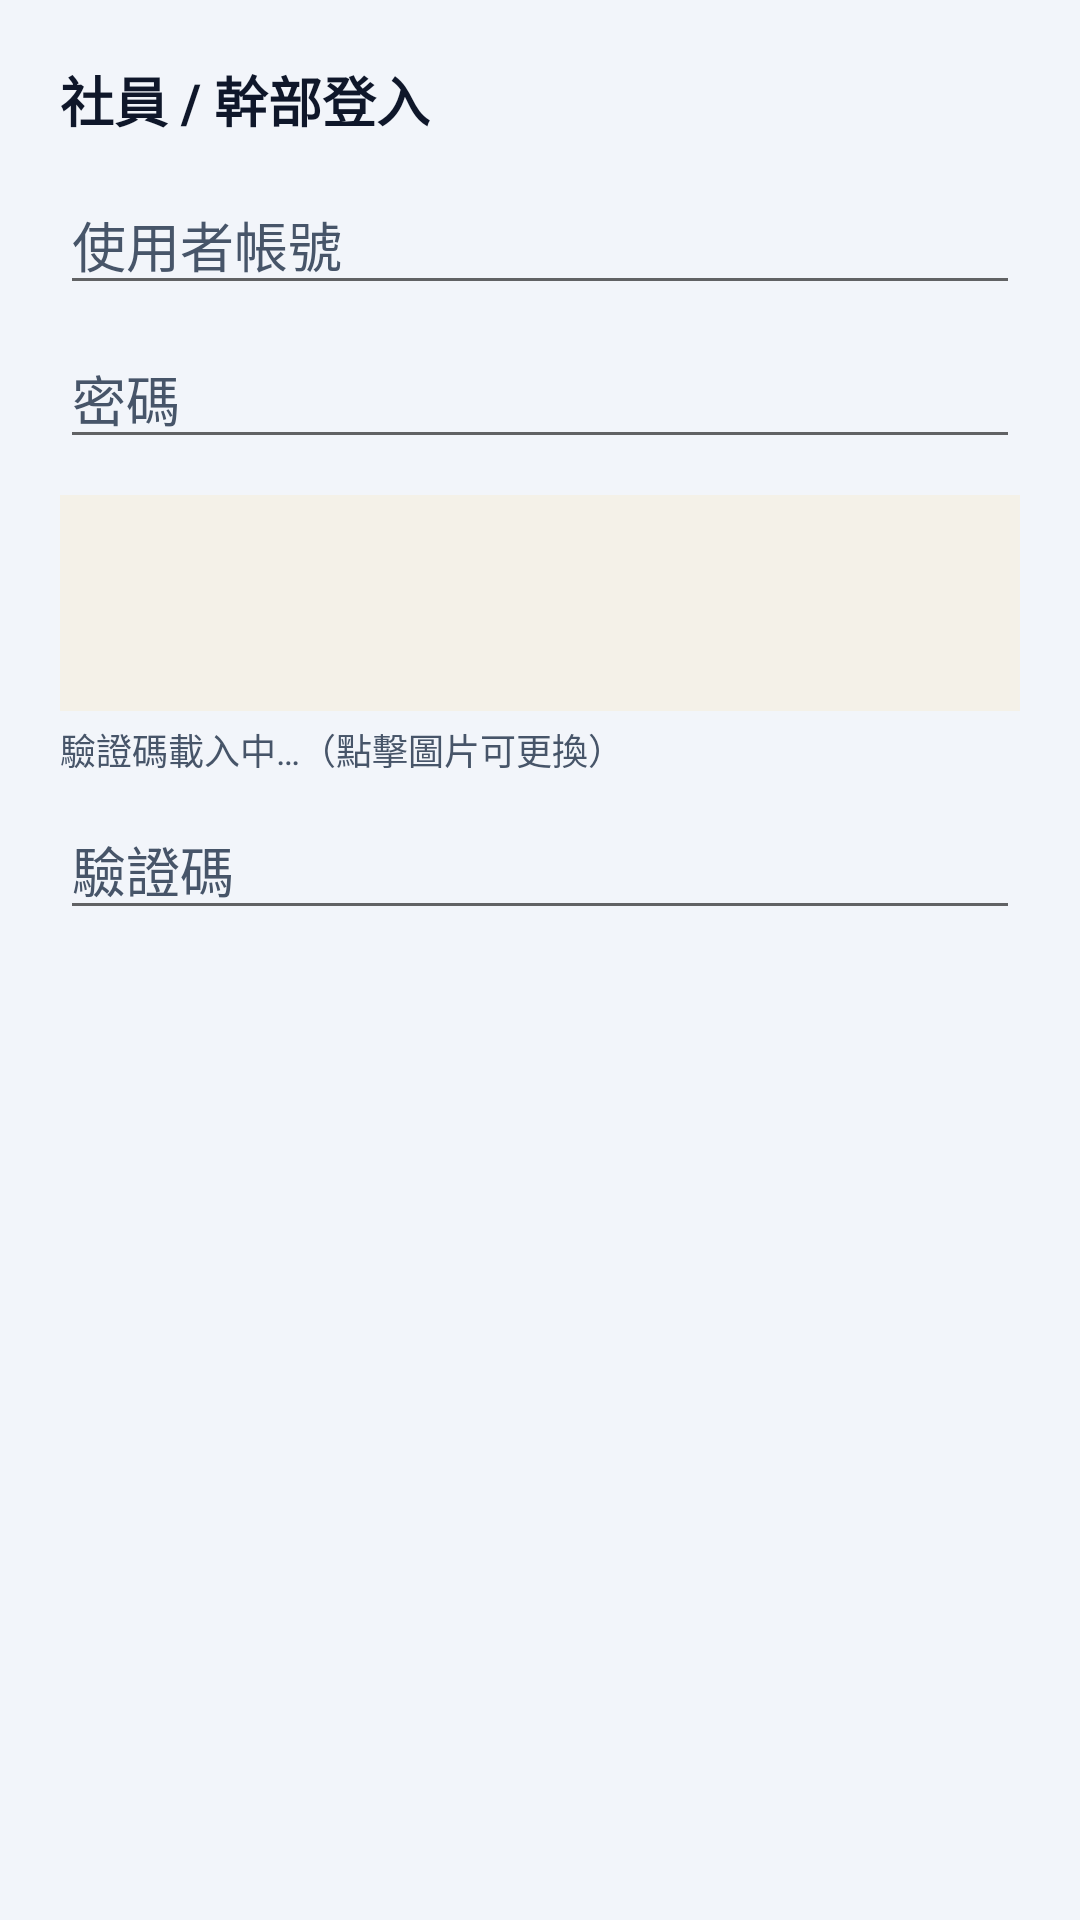

This screen was rendered from an Android layout file. Write that file and the resources it references.
<!-- AndroidManifest.xml: application theme AppTheme -->
<!-- res/layout/dialog_login.xml -->
<?xml version="1.0" encoding="utf-8"?>
<LinearLayout
    xmlns:android="http://schemas.android.com/apk/res/android"
    android:layout_width="match_parent"
    android:layout_height="wrap_content"
    android:orientation="vertical"
    android:padding="20dp">

    <TextView
        android:layout_width="wrap_content"
        android:layout_height="wrap_content"
        android:text="社員 / 幹部登入"
        android:textColor="@color/text_light"
        android:textSize="18sp"
        android:textStyle="bold" />

    <EditText
        android:id="@+id/et_login_username"
        android:layout_width="match_parent"
        android:layout_height="wrap_content"
        android:layout_marginTop="12dp"
        android:hint="使用者帳號"
        android:textColor="@color/text_light"
        android:textColorHint="@color/text_secondary" />

    <EditText
        android:id="@+id/et_login_password"
        android:layout_width="match_parent"
        android:layout_height="wrap_content"
        android:layout_marginTop="8dp"
        android:hint="密碼"
        android:inputType="textPassword"
        android:textColor="@color/text_light"
        android:textColorHint="@color/text_secondary" />

    <ImageView
        android:id="@+id/iv_login_captcha"
        android:layout_width="match_parent"
        android:layout_height="72dp"
        android:layout_marginTop="12dp"
        android:adjustViewBounds="true"
        android:background="#f4f1e8"
        android:contentDescription="驗證碼圖片（點擊更換）"
        android:scaleType="fitCenter" />

    <TextView
        android:id="@+id/tv_login_captcha_hint"
        android:layout_width="match_parent"
        android:layout_height="wrap_content"
        android:layout_marginTop="4dp"
        android:text="驗證碼載入中…（點擊圖片可更換）"
        android:textColor="@color/text_secondary"
        android:textSize="12sp" />

    <EditText
        android:id="@+id/et_login_captcha"
        android:layout_width="match_parent"
        android:layout_height="wrap_content"
        android:layout_marginTop="8dp"
        android:hint="驗證碼"
        android:inputType="textCapCharacters|textNoSuggestions"
        android:textColor="@color/text_light"
        android:textColorHint="@color/text_secondary" />

</LinearLayout>
<!-- resources referenced by this layout -->
<resources>
  <color name="text_light">#0f172a</color>
  <color name="text_secondary">#475569</color>
  <style name="AppTheme" parent="Theme.MaterialComponents.DayNight.NoActionBar">
          <item name="colorPrimary">@color/primary</item>
          <item name="colorPrimaryDark">@color/primary_dark</item>
          <item name="colorAccent">@color/accent</item>
          <item name="android:windowBackground">@color/bg_dark</item>
          <item name="android:statusBarColor">@color/primary</item>
          <item name="android:navigationBarColor">@color/primary_dark</item>
      </style>
  <color name="primary">#f2f5fa</color>
  <color name="primary_dark">#e4e9f2</color>
  <color name="accent">#2563eb</color>
  <color name="bg_dark">#f2f5fa</color>
</resources>
